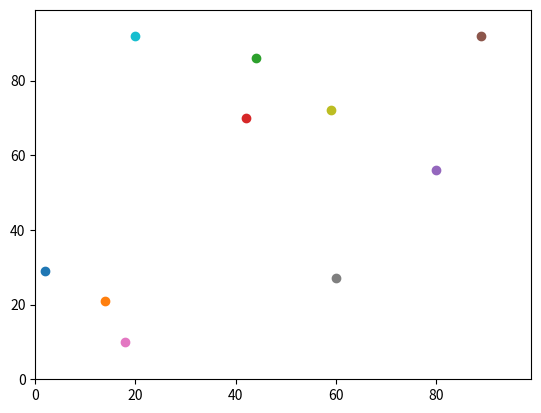

Write Python code to recreate this figure.
import random
import operator
import matplotlib.pyplot

num_of_agents = 10
num_of_iterations = 100
agents = []

# Make the agents.
for i in range(num_of_agents):
    agents.append([random.randint(0,99),random.randint(0,99)])
print (agents)
# Move the agents.
for j in range(num_of_iterations):
    for i in range(num_of_agents):

        if random.random() < 0.5:
            agents[i][0] = (agents[i][0] + 1) % 100
        else:
            agents[i][0] = (agents[i][0] - 1) % 100

        if random.random() < 0.5:
            agents[i][1] = (agents[i][1] + 1) % 100
        else:
            agents[i][1] = (agents[i][1] - 1) % 100

'''
answer = (((agents[0][0] - agents[1][0])**2) + ((agents[0][1] - agents[1][1])**2))**0.5
print(answer)
'''

matplotlib.pyplot.ylim(0, 99)
matplotlib.pyplot.xlim(0, 99)
for i in range(num_of_agents):
    matplotlib.pyplot.scatter(agents[i][1],agents[i][0])
matplotlib.pyplot.show()